Run: headless pygame with SDL's dummy video driver; simulated clock (each Clock.tick advances the game by its frame time, no real sleeping); random seed 0; keys injected as events and as key.get_pressed() state; no mouse input.
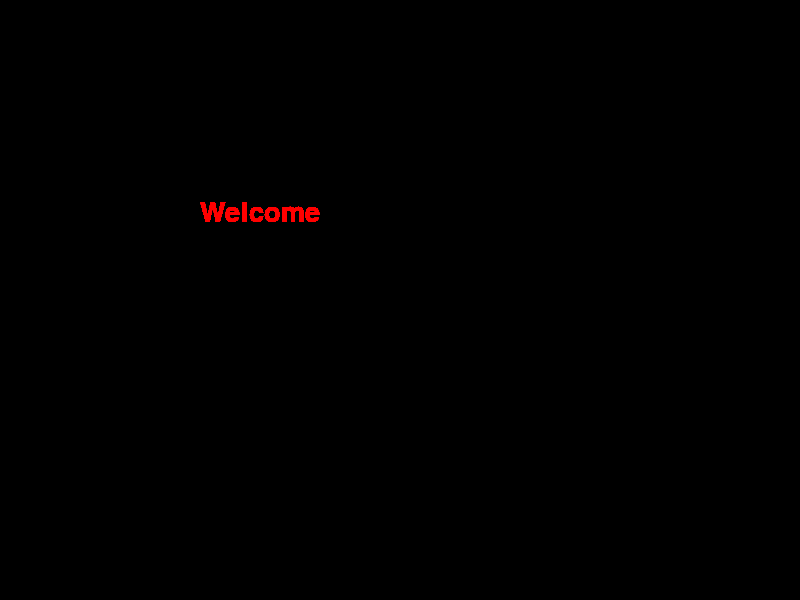
Frame 1 of 4 · flips 1–60 · no input
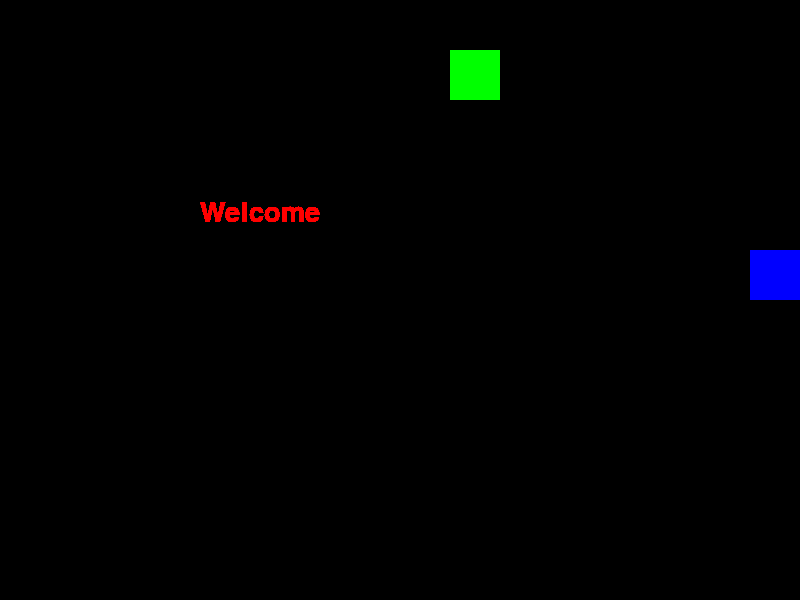
Frame 2 of 4 · flips 61–180 · tapped SPACE, RETURN · held RIGHT (→), D
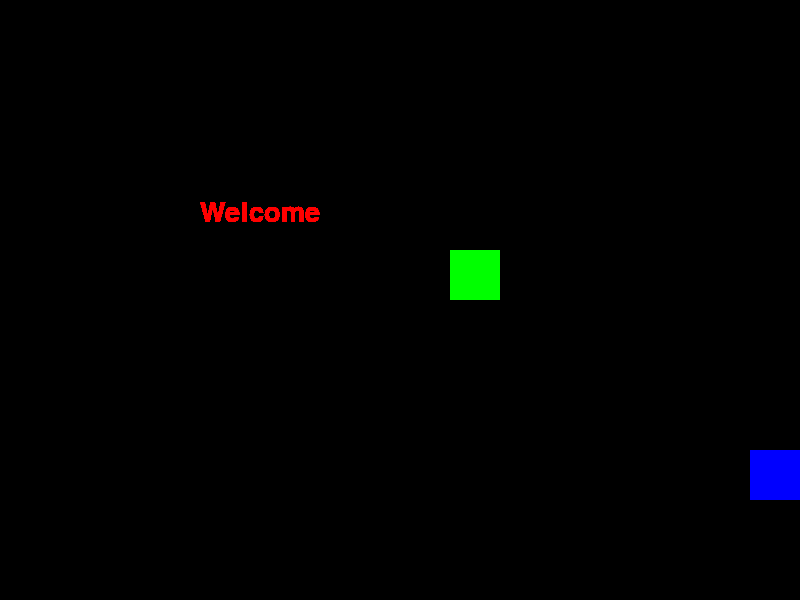
Frame 3 of 4 · flips 181–300 · held DOWN (↓), S
Frame 4 of 4 · flips 301–420 · held LEFT (←), A, UP (↑), W · screen same as frame 2, image omitted

The pygame program that drew these frames:

import pygame


screen_width = 800
screen_height = 600
cell_size = 50
blocks_x = screen_width // cell_size
blocks_y = screen_height // cell_size


def main():
    """Start game."""
    screen = pygame.display.set_mode((screen_width, screen_height))
    clock = pygame.time.Clock()

    map = [[0 for x in range(blocks_x)] for y in range(blocks_y)]

    # Up, down, left, right
    p1controls = [pygame.K_w, pygame.K_s, pygame.K_a, pygame.K_d]
    p2controls = [pygame.K_UP, pygame.K_DOWN, pygame.K_LEFT, pygame.K_RIGHT]

    p1 = Snake(7, 5, map, controls=p1controls, color=(0, 0, 255))
    p2 = Snake(1, 1, map, controls=p2controls, color=(0, 255, 0))
    players = [p1, p2]

    game_intro(screen)

    while handle_events(players):
        # DEBUG
        clock.tick(5)
        for p in players:
            p.move()
            p.draw(screen)

        pygame.display.update()

def game_intro(screen):
    intro =True
    while (intro):
        myfont = pygame.font.SysFont("Britannic Bold", 40)
        nlabel = myfont.render("Welcome ", 1, (255, 0, 0))
        for event in pygame.event.get():
            if event.type == pygame.KEYDOWN:
                if event.key == pygame.K_SPACE:
                    intro = False
        screen.blit(nlabel,(200,200))
        pygame.display.flip()

def handle_events(players):
    """Iterate through events and send them to their proper handlers.

    Parameters
    ----------
    players : list
        List of snake players.
    """
    for event in pygame.event.get():
        if event.type == pygame.QUIT:
            return False
        elif event.type == pygame.KEYDOWN:
            if event.key == pygame.K_ESCAPE:
                return False
            for p in players:
                try:
                    p.ch_dir[event.key]()
                except KeyError:
                    pass

    return True


class Snake:
    """A snake with its own length and position."""

    def __init__(self, X, Y, map, *, controls=None, color=(255, 255, 255)):
        """Create snake.

        Parameters
        ----------
        X, Y : int
            The x and y index of the snake's head in the map.
        map : int matrix
            The map of the game containing values for current positions.
        controls : list
            The controls for each movement (in up, down, left, right order).
        color : tuple
            The rgb color of the snake. Default is white for debugging.
        """
        try:
            self.ch_dir = {
                controls[0]: self.up,
                controls[1]: self.down,
                controls[2]: self.left,
                controls[3]: self.right,
                pygame.K_g: self.grow    # Debug
            }
        except TypeError:
            self.ch_dir = dict()

        self.X = X
        self.Y = Y
        self.dX = 1
        self.dY = 0

        self.body = [(X, Y)]
        self.tail = (0, 0)

        map[Y][X] = 1
        self.map = map

        self.color = color
        self.growing = False


    def grow(self):
        self.growing = True


    def move(self):
        """Move one position."""
        # The new coord modulo the max coord. This means the snake will wrap back to zero.
        new_X = (self.X + self.dX) % blocks_x
        new_Y = (self.Y + self.dY) % blocks_y

        obstacle = self.map[new_Y][new_X]
        if obstacle == 1:
            print('Snake Collision')
            return None
        elif obstacle == 2:
            print('Apple Collision')

        self.X = new_X
        self.Y = new_Y
        self.body.append((self.X, self.Y))

        self.map[self.Y][self.X] = 1

        if not self.growing:
            self.tail = self.body.pop(0)
            self.map[self.tail[1]][self.tail[0]] = 0
        else:
            self.growing = False

    def draw(self, screen):
        head = self.body[-1]
        tail = self.tail

        black = (0, 0, 0)

        # erase tail
        tail_coord = index_to_pixels(tail[0], tail[1])
        pygame.draw.rect(screen, black, (tail_coord[0], tail_coord[1], cell_size, cell_size))

        # draw new head
        head_coord = index_to_pixels(head[0], head[1])
        pygame.draw.rect(screen, self.color, (head_coord[0], head_coord[1], cell_size, cell_size))

        # render
        pygame.display.update()


    def up(self):
        """Change direction to up."""
        if not (self.dY == 1):
            self.dX, self.dY = 0, -1

    def down(self):
        """Change direction to down."""
        if not (self.dY == -1):
            self.dX, self.dY = 0, 1

    def left(self):
        """Change direction to left."""
        if not (self.dX == 1):
            self.dX, self.dY = -1, 0

    def right(self):
        """Change direction to right."""
        if not (self.dX == -1):
            self.dX, self.dY = 1, 0


def index_to_pixels(x, y):
    """Convert the index coordinates to pixel coordinates. Returns (x, y) in pixels."""
    new_x = x * cell_size
    new_y = y * cell_size
    return new_x, new_y


# Random generation section


if __name__ == '__main__':
    if (screen_width % cell_size) or (screen_height % cell_size):
        raise Exception('screen_width and screen_height must be divisible by cell_size')

    pygame.init()

    main()
